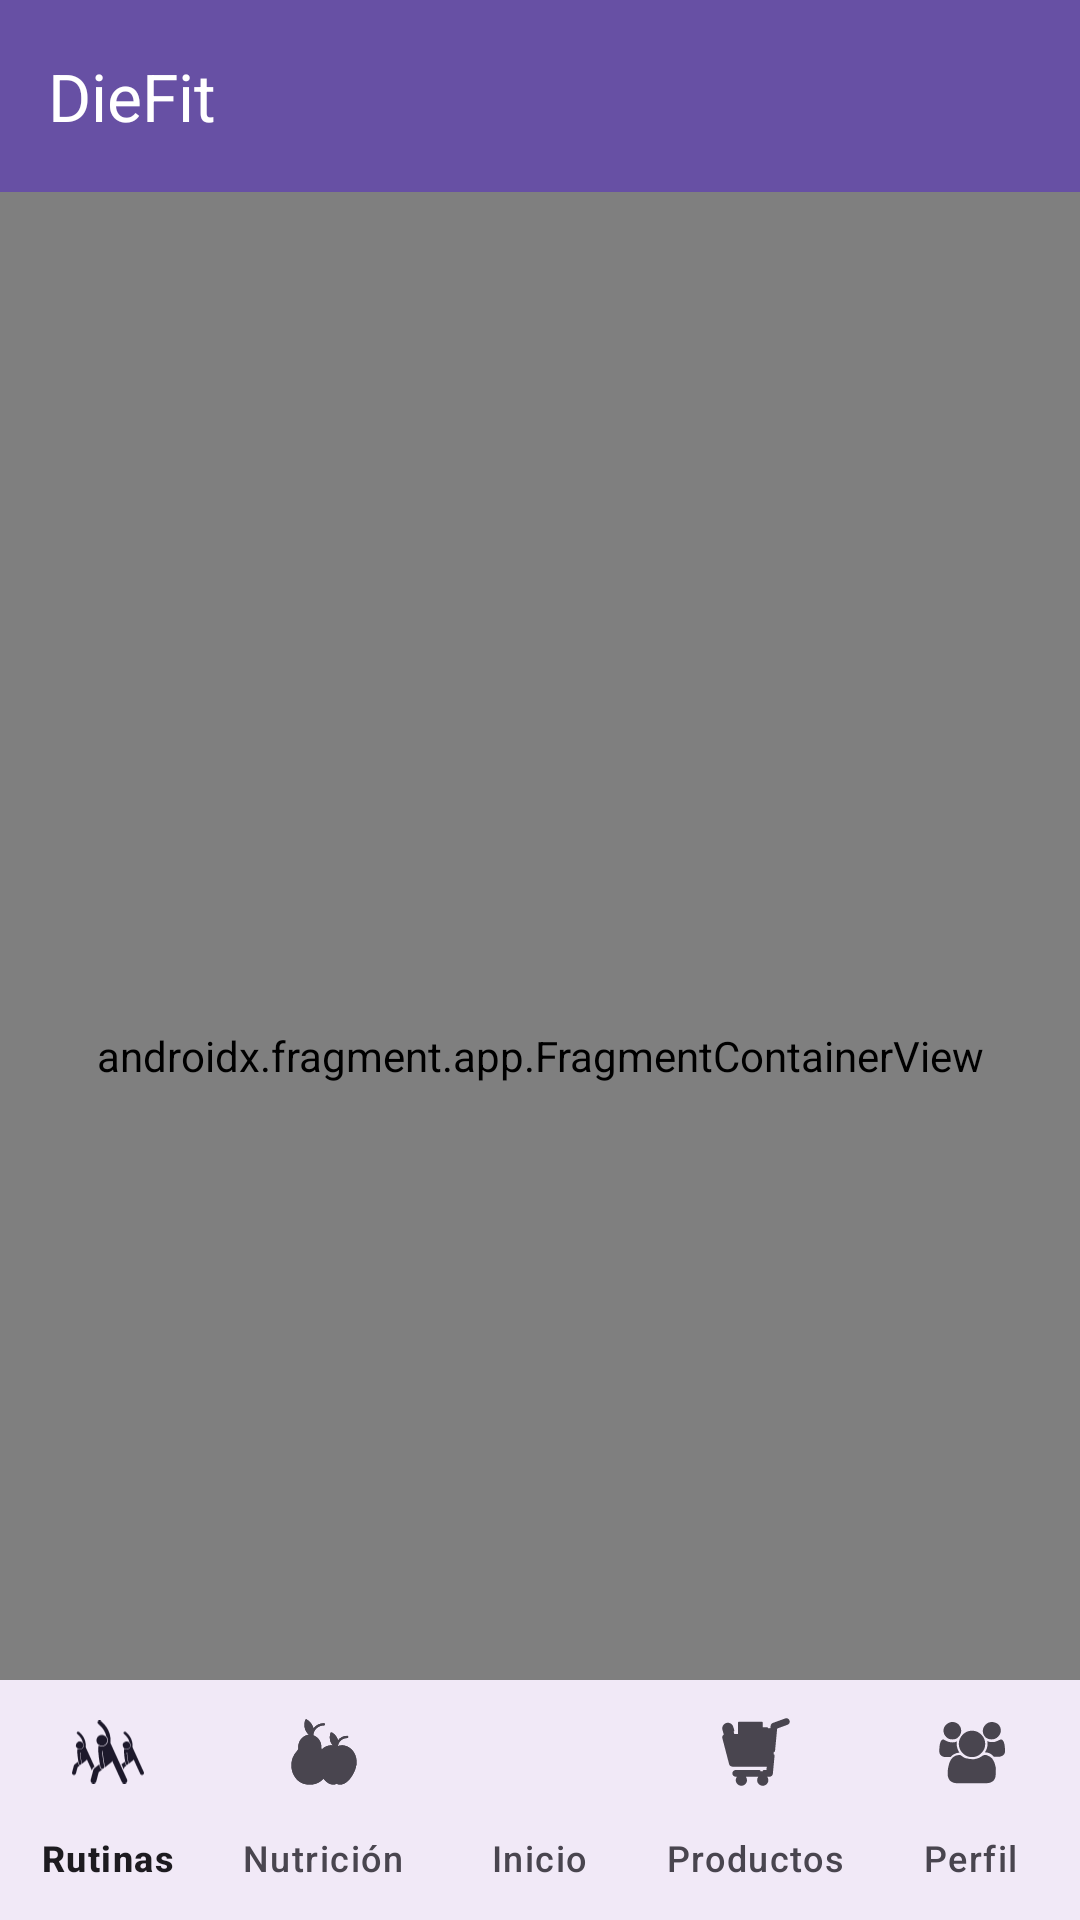

Write the Android layout XML for this screen, with the resource values it uses.
<!-- AndroidManifest.xml: application theme Theme.Diefit -->
<!-- res/layout/activity_home.xml -->
<?xml version="1.0" encoding="utf-8"?>
<androidx.coordinatorlayout.widget.CoordinatorLayout
    xmlns:android="http://schemas.android.com/apk/res/android"
    xmlns:app="http://schemas.android.com/apk/res-auto"
    android:id="@+id/homeRoot"
    android:layout_width="match_parent"
    android:layout_height="match_parent"
    android:background="?attr/colorSurface">

    <com.google.android.material.appbar.AppBarLayout
        android:layout_width="match_parent"
        android:layout_height="wrap_content">

        <com.google.android.material.appbar.MaterialToolbar
            android:id="@+id/toolbar"
            android:layout_width="match_parent"
            android:layout_height="?attr/actionBarSize"
            android:background="?attr/colorPrimary"
            app:title="DieFit"
            app:titleTextColor="#FFFFFF" />

    </com.google.android.material.appbar.AppBarLayout>

    <androidx.fragment.app.FragmentContainerView
        android:id="@+id/navHostFragment"
        android:name="androidx.navigation.fragment.NavHostFragment"
        android:layout_width="match_parent"
        android:layout_height="match_parent"
        app:layout_behavior="@string/appbar_scrolling_view_behavior"
        app:defaultNavHost="true"
        app:navGraph="@navigation/nav_graph" />

    <com.google.android.material.bottomnavigation.BottomNavigationView
        android:id="@+id/bottomNav"
        android:layout_width="match_parent"
        android:layout_height="wrap_content"
        android:layout_gravity="bottom"
        android:background="?attr/colorSurface"
        app:menu="@menu/bottom_nav_menu"
        app:labelVisibilityMode="labeled" />

</androidx.coordinatorlayout.widget.CoordinatorLayout>
<!-- resources referenced by this layout -->
<resources>
  <style name="Theme.Diefit" parent="Base.Theme.Diefit" />
  <style name="Base.Theme.Diefit" parent="Theme.Material3.DayNight.NoActionBar">
          
          
      </style>
</resources>
